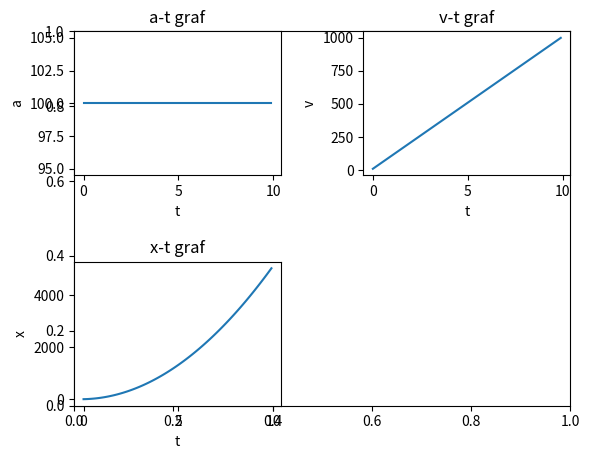

Here is the Python script that generated this plot:
import matplotlib.pyplot as plt

def grafovi(F,m,v0,x0):
    dt = 0.1
    t = []
    a = []
    v = []
    x = []

    for i in range(100):
        ti = dt*i
        t.append(ti)
        ai = F/m
        a.append(ai)
        if i == 0:
            vi = v0
            v.append(vi)
            xi = x0
            x.append(xi)
        else:
            vi = vi + ai*dt
            v.append(vi)
            xi = xi + vi*dt
            x.append(xi)

    plt.figure("Grafovi")
    fig = plt.subplot()
    plt.subplot(2,2,1)
    plt.plot(t,a)
    plt.xlabel("t")
    plt.ylabel("a")
    plt.title("a-t graf")
    plt.subplot(2,2,2)
    plt.plot(t,v)
    plt.xlabel("t")
    plt.ylabel("v")
    plt.title("v-t graf")
    plt.subplot(2,2,3)
    plt.plot(t,x)
    plt.xlabel("t")
    plt.ylabel("x")
    plt.title("x-t graf")
    plt.subplots_adjust(wspace = 0.4, hspace = 0.6, bottom = 0.1)
    plt.show()

grafovi(10,0.1,10,0)
